Run: headless pygame with SDL's dummy video driver; simulated clock (each Clock.tick advances the game by its frame time, no real sleeping); random seed 0; keys injected as events and as key.get_pressed() state; no mouse input.
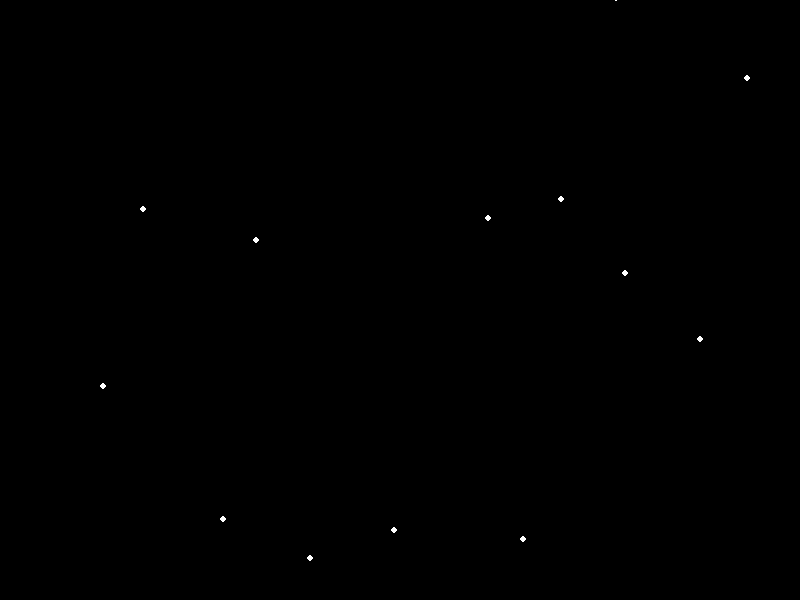
Frame 1 of 4 · flips 1–60 · no input
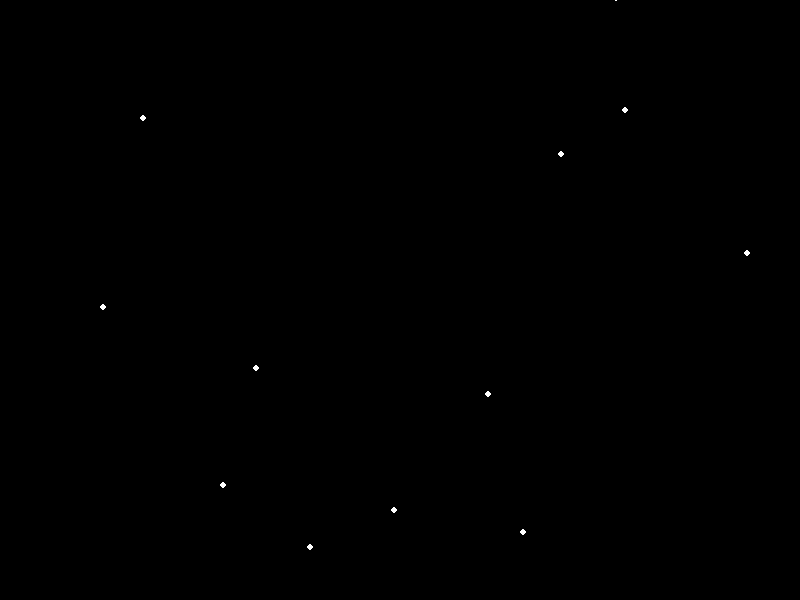
Frame 2 of 4 · flips 61–180 · tapped SPACE, RETURN · held RIGHT (→), D
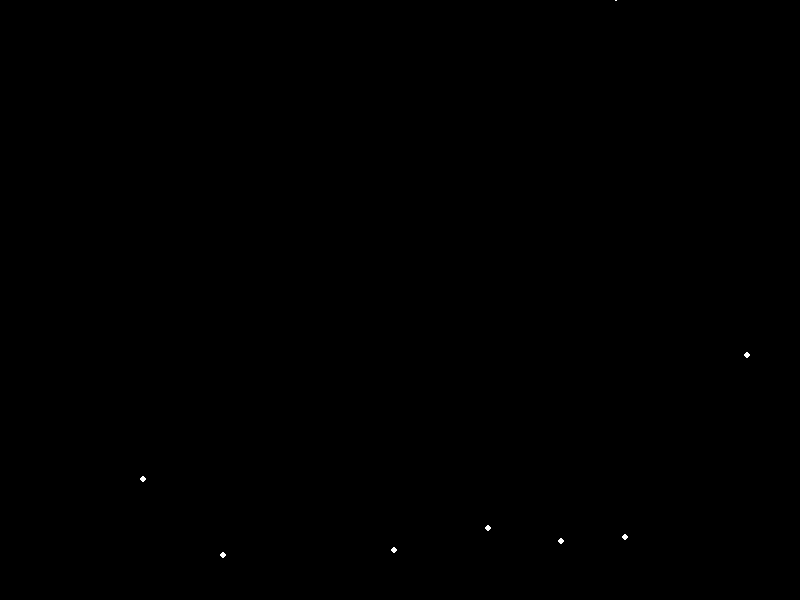
Frame 3 of 4 · flips 181–300 · held DOWN (↓), S
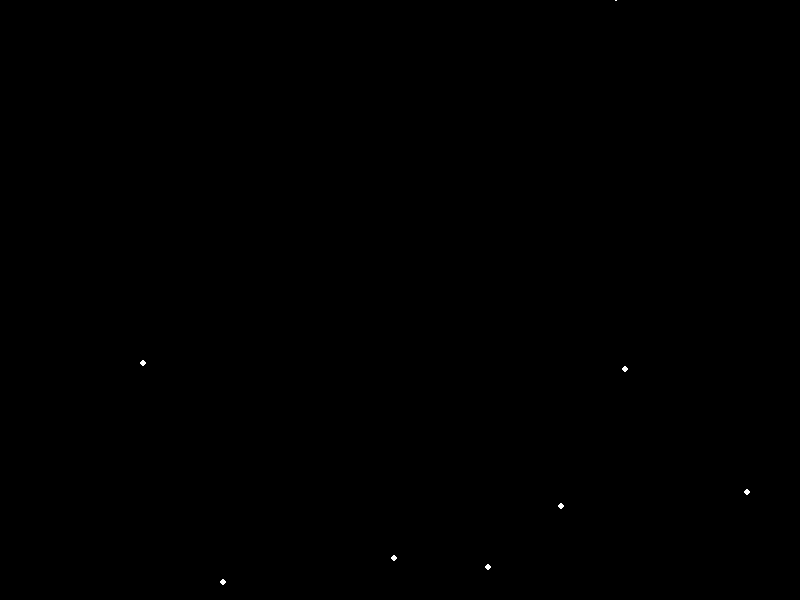
Frame 4 of 4 · flips 301–420 · held LEFT (←), A, UP (↑), W

The pygame program that drew these frames:


import pygame
import random

# Initialize Pygame
pygame.init()

# Screen settings
screen_width = 800
screen_height = 600
screen = pygame.display.set_mode((screen_width, screen_height))
pygame.display.set_caption("Sad Man Jumping Animation")

# Colors
white = (255, 255, 255)
black = (0, 0, 0)

# Set up the clock
clock = pygame.time.Clock()

# Number of points
num_points = 15

# Create a list to store points' positions and velocities
points = []
for _ in range(num_points):
    x = random.randint(0, screen_width)
    y = random.randint(0, screen_height)
    vy = random.uniform(-10, -20)  # Initial vertical velocity upwards
    points.append({"x": x, "y": y, "vy": vy})

# Main game loop
running = True
while running:
    for event in pygame.event.get():
        if event.type == pygame.QUIT:
            running = False

    # Update the positions of the points
    for point in points:
        point["y"] += point["vy"]
        if point["y"] < 0 or point["y"] > screen_height:
            point["vy"] *= -0.9  # Bounce back with some energy loss
        else:
            point["vy"] += 0.5  # Gravity effect

    # Fill the screen with black
    screen.fill(black)

    # Draw the points
    for point in points:
        pygame.draw.circle(screen, white, (point["x"], point["y"]), 3)

    # Update the display
    pygame.display.flip()

    # Limit the frame rate
    clock.tick(60)

# Quit Pygame
pygame.quit()
